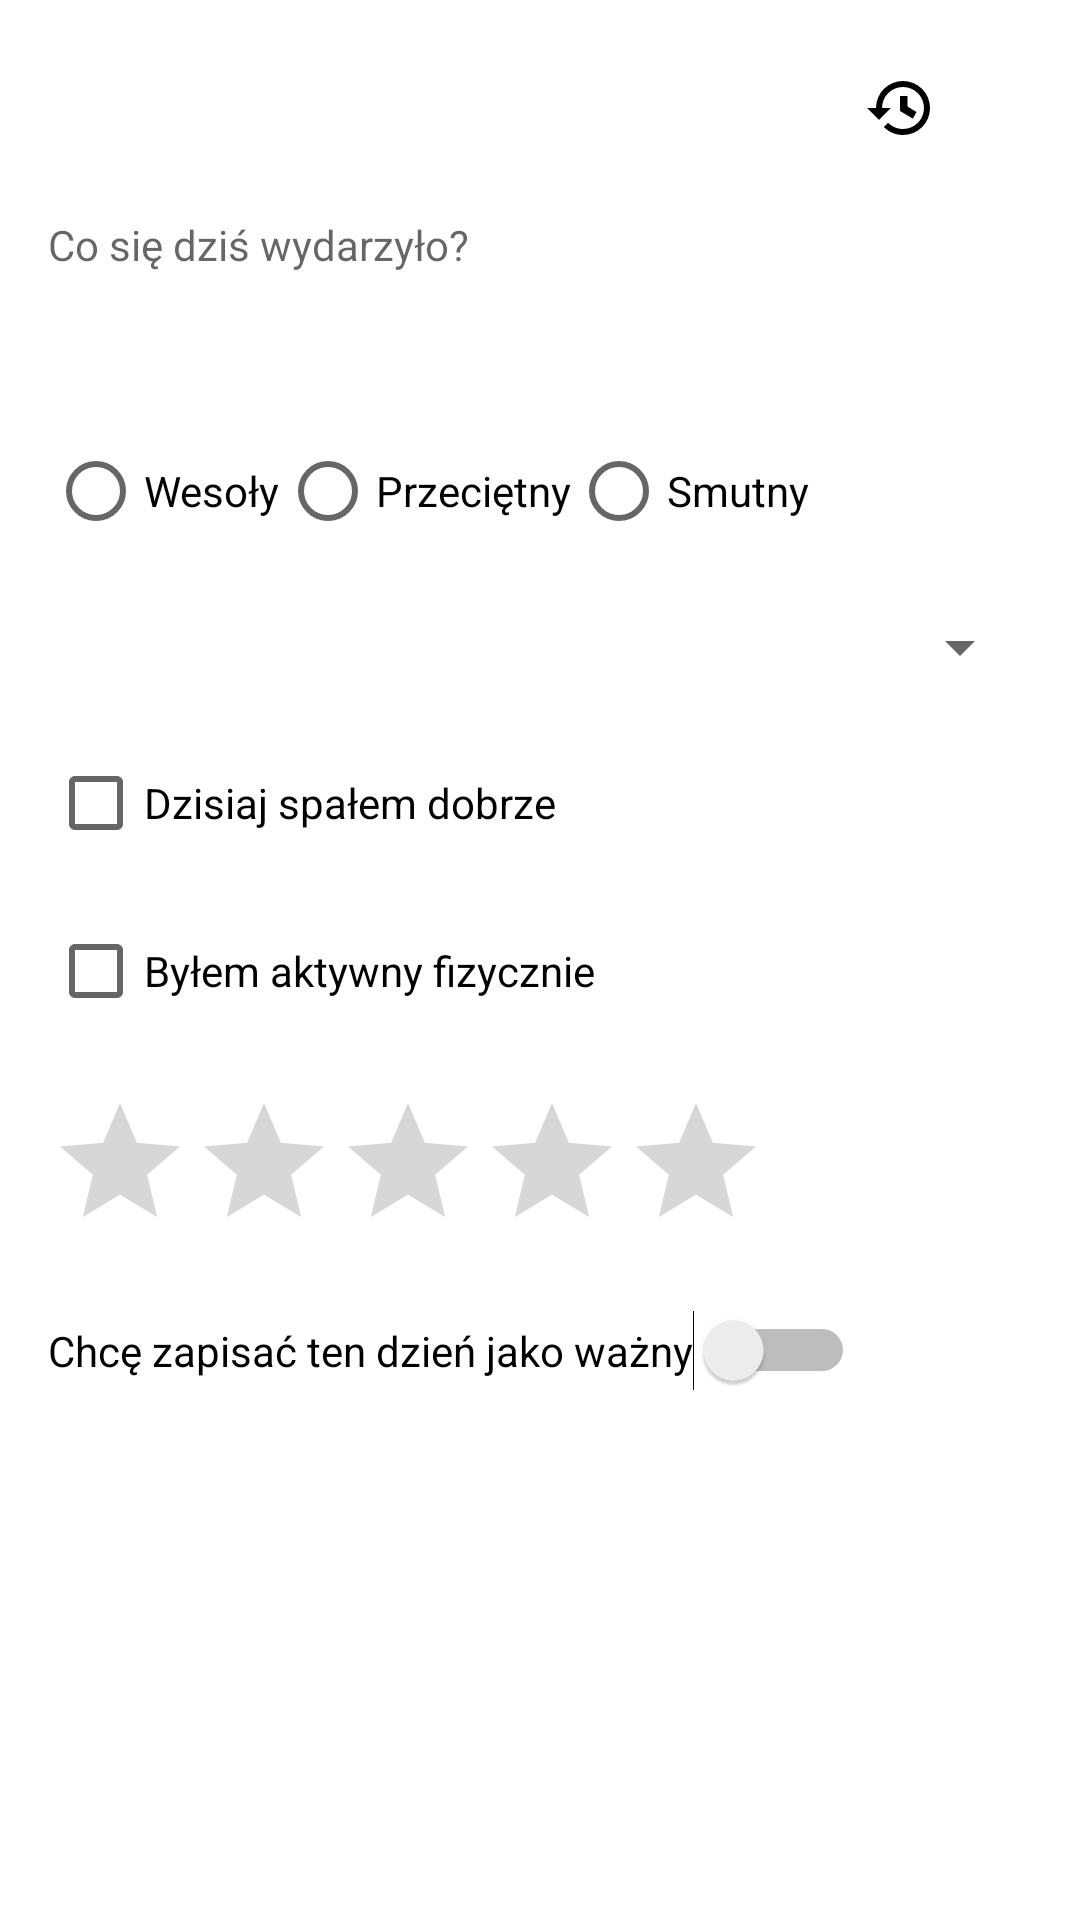

Produce the Android XML layout that renders to this screen, including the resource entries it uses.
<!-- AndroidManifest.xml: application theme Theme.MoodTracker -->
<!-- res/layout/fragment_mood_entry.xml -->
<?xml version="1.0" encoding="utf-8"?>
<ScrollView xmlns:android="http://schemas.android.com/apk/res/android"
    xmlns:app="http://schemas.android.com/apk/res-auto"
    android:id="@+id/scrollView"
    android:layout_width="match_parent"
    android:layout_height="match_parent"
    android:padding="16dp">

    <LinearLayout
        android:orientation="vertical"
        android:layout_width="match_parent"
        android:layout_height="wrap_content">

        
        <LinearLayout
            android:layout_width="match_parent"
            android:layout_height="wrap_content"
            android:orientation="horizontal"
            android:gravity="end"
            android:layout_marginBottom="16dp">

            <ImageButton
                android:id="@+id/historyButton"
                android:layout_width="wrap_content"
                android:layout_height="wrap_content"
                android:src="@drawable/ic_history"
                android:contentDescription="Historia"
                android:background="?attr/selectableItemBackgroundBorderless"
                android:padding="8dp" />

            <ImageButton
                android:id="@+id/settingsButton"
                android:layout_width="wrap_content"
                android:layout_height="wrap_content"
                android:src="@drawable/ic_settings"
                android:contentDescription="Ustawienia"
                android:background="?attr/selectableItemBackgroundBorderless"
                app:tint="#808080"
                android:padding="8dp"
                android:layout_marginStart="8dp" />
        </LinearLayout>

        
        <EditText
            android:id="@+id/noteEditText"
            android:layout_width="match_parent"
            android:layout_height="wrap_content"
            android:hint="Co się dziś wydarzyło?"
            android:inputType="textMultiLine"
            android:minLines="3" />

        <RadioGroup
            android:id="@+id/moodGroup"
            android:layout_width="match_parent"
            android:layout_height="wrap_content"
            android:orientation="horizontal"
            android:layout_marginTop="16dp">

            <RadioButton
                android:id="@+id/moodHappy"
                android:layout_width="wrap_content"
                android:layout_height="wrap_content"
                android:text="Wesoły" />

            <RadioButton
                android:id="@+id/moodNeutral"
                android:layout_width="wrap_content"
                android:layout_height="wrap_content"
                android:text="Przeciętny" />

            <RadioButton
                android:id="@+id/moodSad"
                android:layout_width="wrap_content"
                android:layout_height="wrap_content"
                android:text="Smutny" />
        </RadioGroup>

        <Spinner
            android:id="@+id/categorySpinner"
            android:layout_width="match_parent"
            android:layout_height="wrap_content"
            android:layout_marginTop="16dp" />

        <CheckBox
            android:id="@+id/sleptCheckBox"
            android:layout_width="wrap_content"
            android:layout_height="wrap_content"
            android:text="Dzisiaj spałem dobrze"
            android:layout_marginTop="16dp" />

        <CheckBox
            android:id="@+id/activeCheckBox"
            android:layout_width="wrap_content"
            android:layout_height="wrap_content"
            android:text="Byłem aktywny fizycznie"
            android:layout_marginTop="8dp" />

        <RatingBar
            android:id="@+id/ratingBar"
            android:layout_width="wrap_content"
            android:layout_height="wrap_content"
            android:numStars="5"
            android:stepSize="1"
            android:layout_marginTop="16dp" />

        <Switch
            android:id="@+id/importantSwitch"
            android:layout_width="wrap_content"
            android:layout_height="wrap_content"
            android:text="Chcę zapisać ten dzień jako ważny"
            android:layout_marginTop="16dp" />

        <Button
            android:id="@+id/saveButton"
            android:layout_width="match_parent"
            android:layout_height="wrap_content"
            android:text="Zapisz wpis"
            android:layout_marginTop="24dp" />
    </LinearLayout>
</ScrollView>
<!-- resources referenced by this layout -->
<resources>
  <!-- drawable ic_history (drawable) -->
  <vector xmlns:android="http://schemas.android.com/apk/res/android"
      android:width="24dp"
      android:height="24dp"
      android:viewportWidth="24"
      android:viewportHeight="24"
      android:tint="?attr/colorOnSurface">
  
      <path
          android:fillColor="@android:color/white"
          android:pathData="M13,3A9,9 0 0,0 4,12H1L4.89,15.89L4.96,16.03L9,12H6A7,7 0 0,1 13,5A7,7 0 0,1 20,12A7,7 0 0,1 13,19C11.07,19 9.32,18.21 8.06,16.94L6.64,18.36C8.27,20 10.5,21 13,21A9,9 0 0,0 22,12A9,9 0 0,0 13,3M12,8V13L16.28,15.54L17.5,13.33L14.5,11.5V8H12Z"/>
  
  </vector>
  <style name="Theme.MoodTracker" parent="Theme.MaterialComponents.DayNight.DarkActionBar">
          
          <item name="colorPrimary">@color/purple_500</item>
          <item name="colorPrimaryVariant">@color/purple_700</item>
          <item name="colorOnPrimary">@color/white</item>
  
          <item name="colorSecondary">@color/teal_200</item>
          <item name="colorSecondaryVariant">@color/teal_700</item>
          <item name="colorOnSecondary">@color/black</item>
  
          <item name="android:colorBackground">@color/white</item>
          <item name="android:textColorPrimary">@color/black</item>
  
          <item name="editTextStyle">@style/Widget.MaterialComponents.TextInputLayout.OutlinedBox</item>
          <item name="buttonStyle">@style/Widget.MaterialComponents.Button</item>
      </style>
  <color name="purple_500">#6200EE</color>
  <color name="purple_700">#3700B3</color>
  <color name="white">#FFFFFF</color>
  <color name="teal_200">#03DAC5</color>
  <color name="teal_700">#018786</color>
  <color name="black">#000000</color>
</resources>
